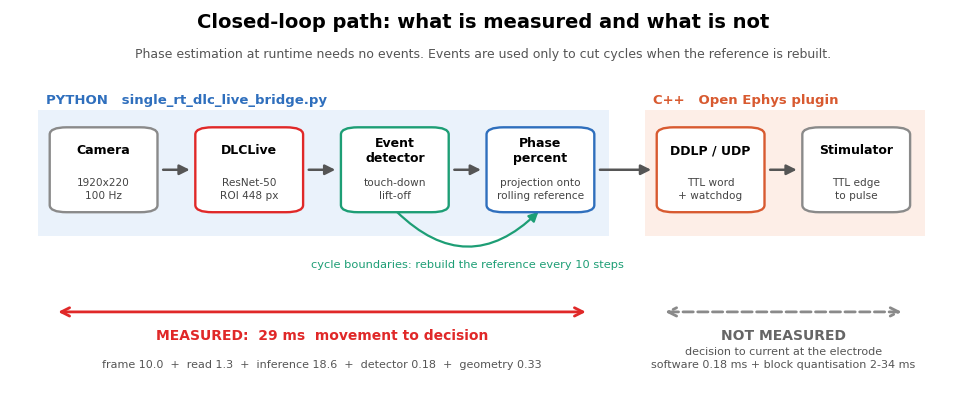

The script that saved this image: (Note: this script raises an exception after producing the figure.)
# -*- coding: utf-8 -*-
import matplotlib
matplotlib.use("Agg")
import matplotlib.pyplot as plt
from matplotlib.patches import FancyBboxPatch, FancyArrowPatch, Rectangle

plt.rcParams.update({"font.family": "DejaVu Sans", "figure.dpi": 150,
                     "savefig.bbox": "tight", "savefig.facecolor": "white"})
GREEN, ORANGE, RED, GREY, BLUE = "#1d9e75", "#d85a30", "#e02828", "#8a8a8a", "#2f6fbd"
PY, CPP = "#eaf2fb", "#fdeee7"
OUT = "../media/report"

W, GAP = .102, .052
fig, ax = plt.subplots(figsize=(12.2, 5.2))
ax.set_xlim(0, 1); ax.set_ylim(0, 1); ax.axis("off")

xs = [.048 + i * (W + GAP) for i in range(4)]
xc = [.690, .690 + (W + GAP)]
y, h = .50, .20

ax.add_patch(Rectangle((.030, .435), xs[3] + W + .022 - .030, .315, fc=PY, ec="none", zorder=0))
ax.text(.038, .765, "PYTHON   single_rt_dlc_live_bridge.py", fontsize=9.5,
        fontweight="bold", color=BLUE)
ax.add_patch(Rectangle((.672, .435), xc[1] + W + .022 - .672, .315, fc=CPP, ec="none", zorder=0))
ax.text(.680, .765, "C++   Open Ephys plugin", fontsize=9.5, fontweight="bold", color=ORANGE)


def box(x, title, sub, edge):
    ax.add_patch(FancyBboxPatch((x, y), W, h, boxstyle="round,pad=0.006,rounding_size=0.018",
                                fc="white", ec=edge, lw=1.7, zorder=3))
    ax.text(x + W / 2, y + h * .74, title, ha="center", va="center", fontsize=9,
            fontweight="bold", zorder=4, linespacing=1.2)
    ax.text(x + W / 2, y + h * .26, sub, ha="center", va="center", fontsize=7.6,
            color="#444", zorder=4, linespacing=1.3)


box(xs[0], "Camera", "1920x220\n100 Hz", GREY)
box(xs[1], "DLCLive", "ResNet-50\nROI 448 px", RED)
box(xs[2], "Event\ndetector", "touch-down\nlift-off", GREEN)
box(xs[3], "Phase\npercent", "projection onto\nrolling reference", BLUE)
box(xc[0], "DDLP / UDP", "TTL word\n+ watchdog", ORANGE)
box(xc[1], "Stimulator", "TTL edge\nto pulse", GREY)

for a, b in [(xs[0], xs[1]), (xs[1], xs[2]), (xs[2], xs[3]), (xs[3], xc[0]), (xc[0], xc[1])]:
    ax.add_patch(FancyArrowPatch((a + W + .009, y + h / 2), (b - .009, y + h / 2),
                                 arrowstyle="-|>", mutation_scale=15, lw=1.8,
                                 color="#555", zorder=2))

ax.add_patch(FancyArrowPatch((xs[2] + W * .5, y), (xs[3] + W * .5, y),
                             arrowstyle="-|>", mutation_scale=14, lw=1.6, color=GREEN,
                             connectionstyle="arc3,rad=0.5", zorder=2))
ax.text((xs[2] + xs[3]) / 2 + W / 2, .355,
        "cycle boundaries: rebuild the reference every 10 steps",
        ha="center", fontsize=8.2, color=GREEN)

ly = .245
ax.add_patch(FancyArrowPatch((xs[0], ly), (xs[3] + W, ly), arrowstyle="<->",
                             mutation_scale=15, lw=2.0, color=RED))
ax.text((xs[0] + xs[3] + W) / 2, ly - .068, "MEASURED:  29 ms  movement to decision",
        ha="center", fontsize=10, color=RED, fontweight="bold")
ax.text((xs[0] + xs[3] + W) / 2, ly - .140,
        "frame 10.0  +  read 1.3  +  inference 18.6  +  detector 0.18  +  geometry 0.33",
        ha="center", fontsize=8, color="#555")

ax.add_patch(FancyArrowPatch((xc[0], ly), (xc[1] + W, ly), arrowstyle="<->",
                             mutation_scale=15, lw=2.0, color=GREY, linestyle="--"))
ax.text((xc[0] + xc[1] + W) / 2, ly - .068, "NOT MEASURED", ha="center",
        fontsize=10, color="#666", fontweight="bold")
ax.text((xc[0] + xc[1] + W) / 2, ly - .140,
        "decision to current at the electrode\nsoftware 0.18 ms + block quantisation 2-34 ms",
        ha="center", fontsize=8, color="#555", linespacing=1.4)

ax.text(.5, .955, "Closed-loop path: what is measured and what is not",
        ha="center", fontsize=14, fontweight="bold")
ax.text(.5, .880, "Phase estimation at runtime needs no events. Events are used only to cut "
                  "cycles when the reference is rebuilt.",
        ha="center", fontsize=9, color="#555")
fig.savefig(f"{OUT}/fig7_architecture.png"); plt.close(fig)
print("fig7 ok")
